Run: headless pygame with SDL's dummy video driver; simulated clock (each Clock.tick advances the game by its frame time, no real sleeping); random seed 0; keys injected as events and as key.get_pressed() state; no mouse input; restart key R tapped at the start of phases 3 and 4.
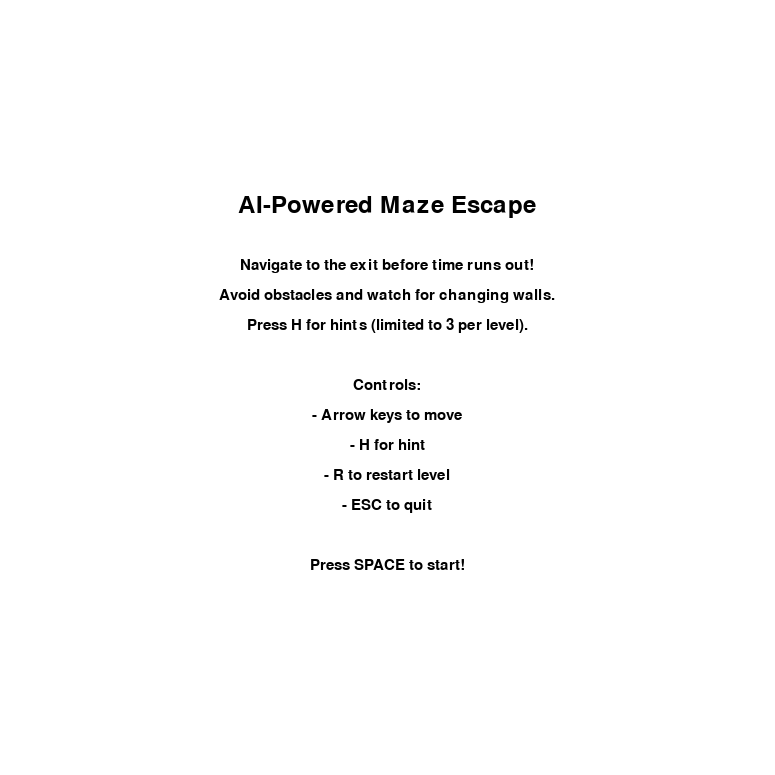
Frame 1 of 4 · flips 1–60 · no input
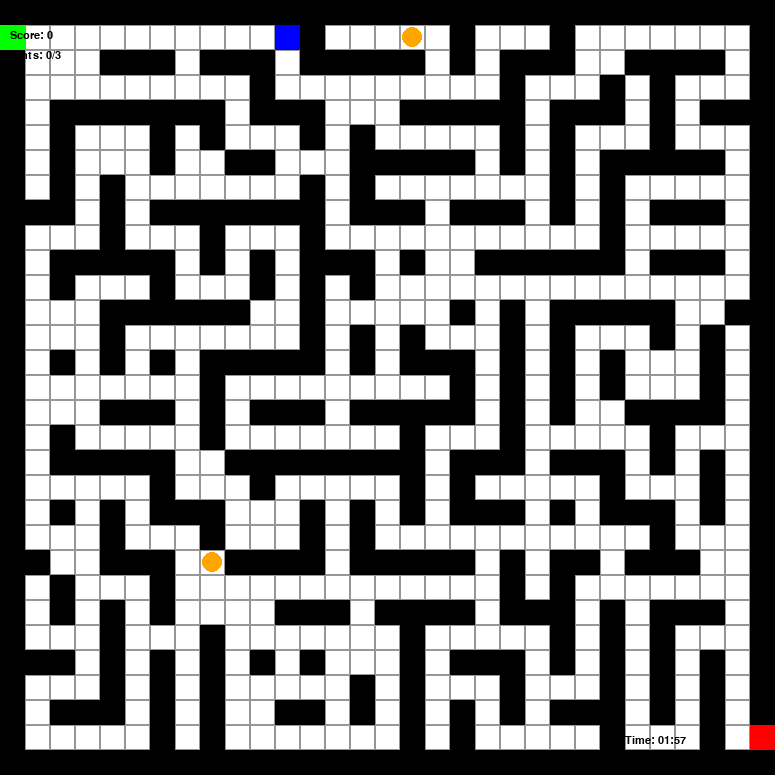
Frame 2 of 4 · flips 61–180 · tapped SPACE, RETURN · held RIGHT (→), D
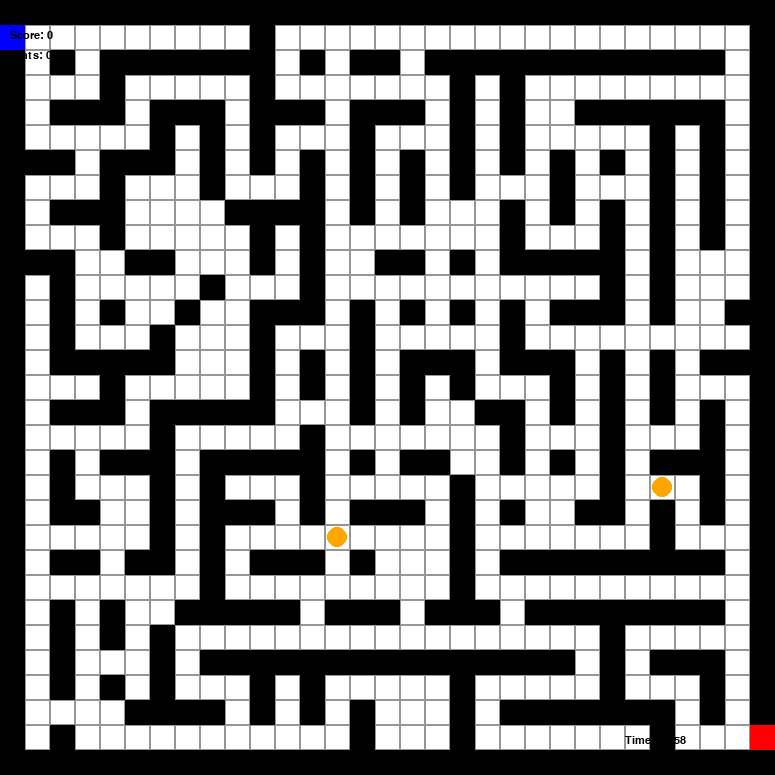
Frame 3 of 4 · flips 181–300 · tapped R · held DOWN (↓), S
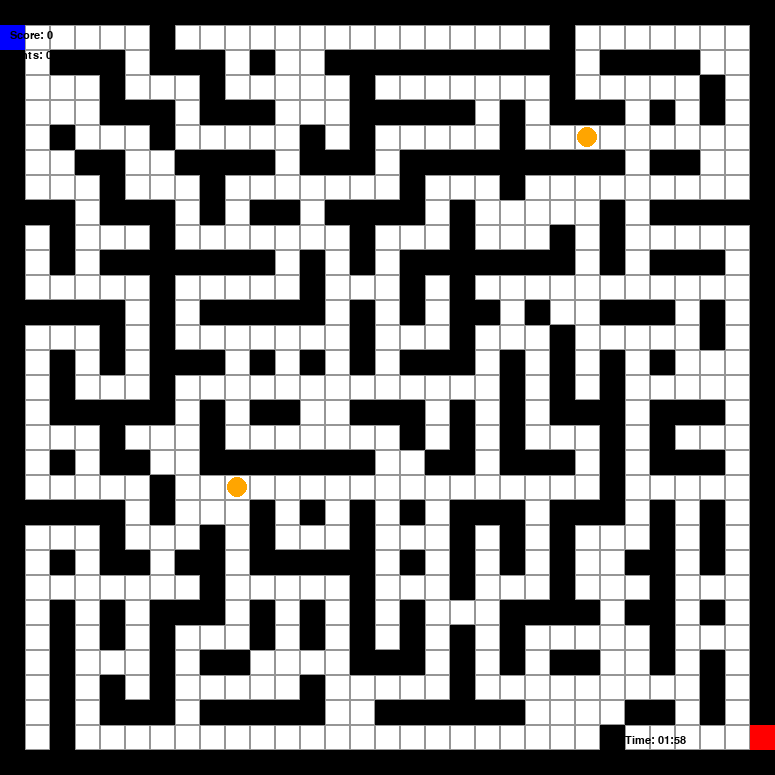
Frame 4 of 4 · flips 301–420 · tapped R · held LEFT (←), A, UP (↑), W

The pygame program that drew these frames:

import pygame
import random
import heapq
from collections import deque

# Maze settings
ROWS, COLS = 31, 31
TILE_SIZE = 25
WIDTH, HEIGHT = COLS * TILE_SIZE, ROWS * TILE_SIZE

# Colors
WHITE = (255, 255, 255)
BLACK = (0, 0, 0)
GRAY = (150, 150, 150)
GREEN = (0, 255, 0)
RED = (255, 0, 0)
BLUE = (0, 0, 255)
CYAN = (0, 200, 200)
MAGENTA = (200, 0, 200)
ORANGE = (255, 165, 0)
PURPLE = (128, 0, 128)
YELLOW = (255, 255, 0)
DARK_GREEN = (0, 100, 0)

directions = [(-2, 0), (2, 0), (0, -2), (0, 2)]

def is_valid(x, y, rows=None, cols=None):
    if rows is None:
        rows, cols = ROWS, COLS
    return 0 <= x < rows and 0 <= y < cols

def generate_dynamic_maze():
    # Initialize maze with walls
    maze = [['#' for _ in range(COLS)] for _ in range(ROWS)]
    
    # Function to carve paths using recursive backtracking
    def carve_maze(x, y):
        maze[x][y] = ' '
        random.shuffle(directions)
        for dx, dy in directions:
            nx, ny = x + dx, y + dy
            if is_valid(nx, ny) and maze[nx][ny] == '#':
                maze[x + dx // 2][y + dy // 2] = ' '
                carve_maze(nx, ny)
    
    # Generate base perfect maze
    start_x, start_y = random.randrange(1, ROWS, 2), random.randrange(1, COLS, 2)
    carve_maze(start_x, start_y)
    
    # Add random paths to create loops
    extra_paths = int((ROWS * COLS) * 0.15)
    for _ in range(extra_paths):
        x = random.randrange(1, ROWS - 1)
        y = random.randrange(1, COLS - 1)
        
        # Only remove walls between existing paths
        if maze[x][y] == '#':
            adjacent_paths = 0
            for dx, dy in [(-1, 0), (1, 0), (0, -1), (0, 1)]:
                nx, ny = x + dx, y + dy
                if is_valid(nx, ny) and maze[nx][ny] == ' ':
                    adjacent_paths += 1
            
            # Only create a new path if it connects existing paths
            if adjacent_paths >= 2:
                maze[x][y] = ' '
    
    # Ensure there's open space near start and end positions
    maze[1][1] = ' '
    maze[ROWS-2][COLS-2] = ' '
    
    # Set start and end
    maze[1][0] = 'S'
    maze[ROWS - 2][COLS - 1] = 'E'
    
    return maze

def manhattan_distance(p1, p2):
    return abs(p1[0] - p2[0]) + abs(p1[1] - p2[1])

def bfs(maze, start, end):
    rows, cols = len(maze), len(maze[0])
    queue = deque([(start, [start])])
    visited = set([start])

    while queue:
        (x, y), path = queue.popleft()

        if (x, y) == end:
            return path

        for dx, dy in [(-1, 0), (1, 0), (0, -1), (0, 1)]:
            nx, ny = x + dx, y + dy
            if 0 <= nx < rows and 0 <= ny < cols and maze[nx][ny] != '#' and (nx, ny) not in visited:
                visited.add((nx, ny))
                queue.append(((nx, ny), path + [(nx, ny)]))

    return None

def astar(maze, start, end, ignore_walls=False):
    rows, cols = len(maze), len(maze[0])
    
    open_set = [(0 + manhattan_distance(start, end), 0, start, [start])]
    closed_set = set()
    
    while open_set:
        f, g, current, path = heapq.heappop(open_set)
        
        if current == end:
            return path
        
        if current in closed_set:
            continue
            
        closed_set.add(current)
        
        for dx, dy in [(-1, 0), (1, 0), (0, -1), (0, 1)]:
            nx, ny = current[0] + dx, current[1] + dy
            neighbor = (nx, ny)
            
            if not (0 <= nx < rows and 0 <= ny < cols):
                continue
                
            if not ignore_walls and maze[nx][ny] == '#':
                continue
                
            if neighbor in closed_set:
                continue
                
            new_g = g + 1
            h = manhattan_distance(neighbor, end)
            f = new_g + h
            
            heapq.heappush(open_set, (f, new_g, neighbor, path + [neighbor]))
    
    return None

def modify_maze_dynamically(maze, player_pos, difficulty_factor=0.05):
    rows, cols = len(maze), len(maze[0])
    start = tuple(player_pos)
    end = (rows - 2, cols - 1)
    
    # Check if there's a valid path from player to exit
    current_path = bfs(maze, start, end)
    if not current_path:
        create_escape_path(maze, start, end)
        return maze
    
    # Calculate how many walls to potentially add/remove
    change_count = int(rows * cols * difficulty_factor * 0.01)
    
    # Try to add walls (increase difficulty)
    for _ in range(change_count):
        for _ in range(10):
            x = random.randrange(1, rows - 1)
            y = random.randrange(1, cols - 1)
            
            if maze[x][y] == ' ' and (x, y) != start and (x, y) != end and (x, y) not in [(1,0), (rows-2, cols-1)]:
                maze[x][y] = '#'
                
                if bfs(maze, start, end):
                    break
                else:
                    maze[x][y] = ' '
    
    # Try to remove walls (possibly create shortcuts)
    for _ in range(change_count):
        x = random.randrange(1, rows - 1)
        y = random.randrange(1, cols - 1)
        
        if maze[x][y] == '#':
            adjacent_paths = 0
            for dx, dy in [(-1, 0), (1, 0), (0, -1), (0, 1)]:
                nx, ny = x + dx, y + dy
                if is_valid(nx, ny, rows, cols) and maze[nx][ny] == ' ':
                    adjacent_paths += 1
            
            if adjacent_paths >= 2:
                if random.random() < 0.3:
                    maze[x][y] = ' '
    
    return maze

def create_escape_path(maze, start, end):
    rows, cols = len(maze), len(maze[0])
    
    path = astar(maze, start, end, ignore_walls=True)
    
    if path:
        for x, y in path:
            if maze[x][y] == '#':
                maze[x][y] = ' '
    
    return maze

class AIObstacle:
    def __init__(self, maze, player_pos):
        self.maze = maze
        self.rows, self.cols = len(maze), len(maze[0])
        self.position = self.find_valid_position(tuple(player_pos))
        self.original_cell = ' '
        self.move_timer = 0
        self.move_delay = 2000
        
    def find_valid_position(self, player_pos):
        start = (1, 0)
        end = (self.rows - 2, self.cols - 1)
        
        for _ in range(20):
            x = random.randrange(1, self.rows - 1)
            y = random.randrange(1, self.cols - 1)
            
            if (self.maze[x][y] == ' ' and 
                manhattan_distance((x, y), player_pos) > 5 and
                (x, y) != start and (x, y) != end):
                
                original = self.maze[x][y]
                self.maze[x][y] = 'O'
                
                if bfs(self.maze, player_pos, end):
                    self.maze[x][y] = original
                    return (x, y)
                
                self.maze[x][y] = original
        
        while True:
            x = random.randrange(1, self.rows - 1)
            y = random.randrange(1, self.cols - 1)
            if (self.maze[x][y] == ' ' and 
                manhattan_distance((x, y), player_pos) > 3):
                return (x, y)
    
    def update(self, current_time, player_pos):
        if current_time - self.move_timer >= self.move_delay:
            self.move_timer = current_time
            self.move(tuple(player_pos))
    
    def move(self, player_pos):
        end = (self.rows - 2, self.cols - 1)
        
        x, y = self.position
        self.maze[x][y] = self.original_cell
        
        if random.random() < 0.7:
            path = astar(self.maze, self.position, player_pos)
            if path and len(path) > 1:
                next_pos = path[1]
            else:
                directions = [(-1, 0), (1, 0), (0, -1), (0, 1)]
                random.shuffle(directions)
                next_pos = self.position
                for dx, dy in directions:
                    nx, ny = x + dx, y + dy
                    if (is_valid(nx, ny, self.rows, self.cols) and 
                        self.maze[nx][ny] == ' ' and
                        (nx, ny) != player_pos and 
                        (nx, ny) != end):
                        next_pos = (nx, ny)
                        break
        else:
            directions = [(-1, 0), (1, 0), (0, -1), (0, 1)]
            random.shuffle(directions)
            next_pos = self.position
            for dx, dy in directions:
                nx, ny = x + dx, y + dy
                if (is_valid(nx, ny, self.rows, self.cols) and 
                    self.maze[nx][ny] == ' ' and
                    (nx, ny) != player_pos and 
                    (nx, ny) != end):
                    next_pos = (nx, ny)
                    break
        
        new_x, new_y = next_pos
        self.original_cell = self.maze[new_x][new_y]
        
        self.maze[new_x][new_y] = 'O'
        self.position = next_pos

class GameTimer:
    def __init__(self, total_time_seconds):
        self.total_time = total_time_seconds * 1000
        self.start_time = pygame.time.get_ticks()
        self.time_remaining = self.total_time
        self.low_time_warning = False
    
    def update(self):
        current_time = pygame.time.get_ticks()
        elapsed = current_time - self.start_time
        self.time_remaining = max(0, self.total_time - elapsed)
        
        if self.time_remaining < self.total_time * 0.25:
            self.low_time_warning = True
        
        return self.time_remaining / 1000
    
    def is_expired(self):
        return self.time_remaining <= 0
    
    def draw(self, screen, font):
        seconds_left = int(self.time_remaining / 1000)
        minutes = seconds_left // 60
        seconds = seconds_left % 60
        
        color = RED if self.low_time_warning else BLACK
        
        timer_text = font.render(f"Time: {minutes:02d}:{seconds:02d}", True, color)
        screen.blit(timer_text, (WIDTH - 150, HEIGHT - 40))

class HintSystem:
    def __init__(self, maze):
        self.maze = maze
        self.hint_path = None
        self.hint_display_time = 0
        self.hint_duration = 5000
        self.hint_cooldown = 10000
        self.last_hint_time = -self.hint_cooldown
        self.hint_count = 0
        self.max_hints = 3
    
    def request_hint(self, player_pos, current_time):
        if (current_time - self.last_hint_time < self.hint_cooldown or 
            self.hint_count >= self.max_hints):
            return False
        
        end = (len(self.maze) - 2, len(self.maze[0]) - 1)
        path = astar(self.maze, tuple(player_pos), end)
        
        if path:
            self.hint_path = path
            self.hint_display_time = current_time
            self.last_hint_time = current_time
            self.hint_count += 1
            return True
        return False
    
    def update(self, current_time):
        if self.hint_path and current_time - self.hint_display_time > self.hint_duration:
            self.hint_path = None
    
    def draw(self, screen, tile_size):
        if self.hint_path:
            for i, (row, col) in enumerate(self.hint_path):
                ratio = i / max(1, len(self.hint_path) - 1)
                color = (int(255 * ratio), 255, int(255 * (1 - ratio)))
                
                padding = tile_size // 4
                rect_size = tile_size - padding * 2
                pygame.draw.rect(screen, color, 
                                (col * tile_size + padding, 
                                 row * tile_size + padding, 
                                 rect_size, rect_size))

class DifficultyManager:
    def __init__(self):
        self.level = 1
        self.max_level = 10
        self.obstacle_count = lambda level: max(1, level*2)
        self.time_limit = lambda level: max(30, 120 - (level - 1) * 5)
        self.maze_update_frequency = lambda level: max(5000, 15000 - (level - 1) * 1000)
        self.player_trapped_count = 0
    
    def next_level(self):
        if self.level < self.max_level:
            self.level += 1
            return True
        return False
    
    def get_settings(self):
        return {
            'level': self.level,
            'obstacles': self.obstacle_count(self.level),
            'time_limit': self.time_limit(self.level),
            'maze_update_ms': self.maze_update_frequency(self.level)
        }
    
    def calculate_score(self, time_left, hints_used):
        base_score = 1000 * self.level
        time_bonus = int(time_left * 10)
        hint_penalty = hints_used * 200
        
        return max(0, base_score + time_bonus - hint_penalty)

def main():
    # Initialize pygame
    pygame.init()
    screen = pygame.display.set_mode((WIDTH, HEIGHT))
    pygame.display.set_caption("AI-Powered Maze Escape")
    clock = pygame.time.Clock()
    font = pygame.font.SysFont('Arial', 16)
    
    # Initialize difficulty manager
    difficulty = DifficultyManager()
    
    # Game state
    game_state = "menu"
    score = 0
    
    # Define function to start a new level
    def start_new_level():
        # Get current difficulty settings
        settings = difficulty.get_settings()
        
        # Generate new maze
        maze = generate_dynamic_maze()
        
        # Initialize player at start
        player_pos = [1, 0]
        
        # Set up timer
        timer = GameTimer(settings['time_limit'])
        
        # Create hint system
        hint_system = HintSystem(maze)
        
        # Create obstacles
        obstacles = []
        for _ in range(settings['obstacles']):
            obstacles.append(AIObstacle(maze, player_pos))
        
        # Set up maze update timer
        maze_update_timer = 0
        
        return maze, player_pos, timer, hint_system, obstacles, maze_update_timer, settings
    
    # Main game loop
    running = True
    
    # Start with menu
    while running:
        current_time = pygame.time.get_ticks()
        
        if game_state == "menu":
            screen.fill(WHITE)
            
            # Draw title
            title_font = pygame.font.SysFont('Arial', 36)
            title = title_font.render("AI-Powered Maze Escape", True, BLACK)
            screen.blit(title, (WIDTH//2 - title.get_width()//2, HEIGHT//4))
            
            # Draw instructions
            instr_font = pygame.font.SysFont('Arial', 22)
            instructions = [
                "Navigate to the exit before time runs out!",
                "Avoid obstacles and watch for changing walls.",
                "Press H for hints (limited to 3 per level).",
                "",
                "Controls:",
                "- Arrow keys to move",
                "- H for hint",
                "- R to restart level",
                "- ESC to quit",
                "",
                "Press SPACE to start!"
            ]
            
            for i, line in enumerate(instructions):
                instr = instr_font.render(line, True, BLACK)
                screen.blit(instr, (WIDTH//2 - instr.get_width()//2, HEIGHT//3 + i*30))
            
            pygame.display.flip()
            
            for event in pygame.event.get():
                if event.type == pygame.QUIT:
                    running = False
                if event.type == pygame.KEYDOWN:
                    if event.key == pygame.K_SPACE:
                        game_state = "playing"
                        maze, player_pos, timer, hint_system, obstacles, maze_update_timer, settings = start_new_level()
                    elif event.key == pygame.K_ESCAPE:
                        running = False
                        
        elif game_state == "playing":
            # Update timer
            time_left = timer.update()
            if timer.is_expired():
                game_state = "game_over"
                game_over_time = current_time
            
            # Update hints
            hint_system.update(current_time)
            
            # Update obstacles
            for obstacle in obstacles:
                obstacle.update(current_time, player_pos)
            
            # Periodically update maze
            if current_time - maze_update_timer >= settings['maze_update_ms']:
                maze_update_timer = current_time
                modify_maze_dynamically(maze, player_pos, difficulty_factor=0.02 * difficulty.level)
                
                # Check if player is trapped after modification
                end = (len(maze) - 2, len(maze[0]) - 1)
                if not bfs(maze, tuple(player_pos), end):
                    # Player is trapped, create escape path
                    create_escape_path(maze, tuple(player_pos), end)
                    difficulty.player_trapped_count += 1
            
            # Handle input
            for event in pygame.event.get():
                if event.type == pygame.QUIT:
                    running = False
                elif event.type == pygame.KEYDOWN:
                    if event.key == pygame.K_h:
                        # Request hint
                        hint_system.request_hint(player_pos, current_time)
                    elif event.key == pygame.K_r:
                        # Restart level
                        maze, player_pos, timer, hint_system, obstacles, maze_update_timer, settings = start_new_level()
                    elif event.key == pygame.K_ESCAPE:
                        running = False
            
            # Handle movement
            keys = pygame.key.get_pressed()
            row, col = player_pos
            moved = False
            
            if keys[pygame.K_UP] and is_valid(row - 1, col) and maze[row - 1][col] != '#':
                player_pos = [row - 1, col]
                moved = True
            elif keys[pygame.K_DOWN] and is_valid(row + 1, col) and maze[row + 1][col] != '#':
                player_pos = [row + 1, col]
                moved = True
            elif keys[pygame.K_LEFT] and is_valid(row, col - 1) and maze[row][col - 1] != '#':
                player_pos = [row, col - 1]
                moved = True
            elif keys[pygame.K_RIGHT] and is_valid(row, col + 1) and maze[row][col + 1] != '#':
                player_pos = [row, col + 1]
                moved = True
                
            if moved:
                pygame.time.wait(100)
                
                # Check for collision with obstacle
                for obstacle in obstacles:
                    if player_pos == list(obstacle.position):
                        # Player hit obstacle - penalty
                        timer.time_remaining -= 5000  # 5 second penalty
                        # Move player back
                        player_pos = [row, col]
                        break
                
                # Check if player reached exit
                if maze[player_pos[0]][player_pos[1]] == 'E':
                    # Calculate score
                    level_score = difficulty.calculate_score(time_left, hint_system.hint_count)
                    score += level_score
                    game_state = "level_complete"
                    level_complete_time = current_time
            
            # Draw everything
            screen.fill(WHITE)
            
            # Draw maze
            for row in range(len(maze)):
                for col in range(len(maze[0])):
                    x, y = col * TILE_SIZE, row * TILE_SIZE
                    cell = maze[row][col]
                    
                    if cell == '#':
                        pygame.draw.rect(screen, BLACK, (x, y, TILE_SIZE, TILE_SIZE))
                    elif cell == 'S':
                        pygame.draw.rect(screen, GREEN, (x, y, TILE_SIZE, TILE_SIZE))
                    elif cell == 'E':
                        pygame.draw.rect(screen, RED, (x, y, TILE_SIZE, TILE_SIZE))
                    elif cell == 'O':  # Obstacle
                        pygame.draw.rect(screen, WHITE, (x, y, TILE_SIZE, TILE_SIZE))
                        pygame.draw.rect(screen, GRAY, (x, y, TILE_SIZE, TILE_SIZE), 1)
                        # Draw obstacle
                        pygame.draw.circle(screen, ORANGE, 
                                        (x + TILE_SIZE//2, y + TILE_SIZE//2), 
                                        TILE_SIZE//2 - 2)
                    else:
                        pygame.draw.rect(screen, WHITE, (x, y, TILE_SIZE, TILE_SIZE))
                        pygame.draw.rect(screen, GRAY, (x, y, TILE_SIZE, TILE_SIZE), 1)
            
            # Draw hints if active
            hint_system.draw(screen, TILE_SIZE)
            
            # Draw player
            px, py = player_pos[1] * TILE_SIZE, player_pos[0] * TILE_SIZE
            pygame.draw.rect(screen, BLUE, (px, py, TILE_SIZE, TILE_SIZE))
            
            # Draw UI
            timer.draw(screen, font)
            
            # Display level and score
            level_text = font.render(f"Level: {difficulty.level}", True, BLACK)
            screen.blit(level_text, (10, 10))
            
            score_text = font.render(f"Score: {score}", True, BLACK)
            screen.blit(score_text, (10, 30))
            
            hints_text = font.render(f"Hints: {hint_system.hint_count}/{hint_system.max_hints}", True, BLACK)
            screen.blit(hints_text, (10, 50))
        
        elif game_state == "level_complete":
            # Show level complete screen for 3 seconds
            if current_time - level_complete_time > 3000:
                if difficulty.next_level():
                    # Start next level
                    maze, player_pos, timer, hint_system, obstacles, maze_update_timer, settings = start_new_level()
                    game_state = "playing"
                else:
                    # Game completed
                    game_state = "game_over"
                    game_over_time = current_time
            
            screen.fill(WHITE)
            
            # Draw level complete message
            title_font = pygame.font.SysFont('Arial', 36)
            title = title_font.render(f"Level {difficulty.level - 1} Complete!", True, GREEN)
            screen.blit(title, (WIDTH//2 - title.get_width()//2, HEIGHT//3))
            
            # Show score
            score_font = pygame.font.SysFont('Arial', 24)
            score_text = score_font.render(f"Level Score: {difficulty.calculate_score(time_left, hint_system.hint_count)}", True, BLACK)
            screen.blit(score_text, (WIDTH//2 - score_text.get_width()//2, HEIGHT//2))
            
            total_score = score_font.render(f"Total Score: {score}", True, BLACK)
            screen.blit(total_score, (WIDTH//2 - total_score.get_width()//2, HEIGHT//2 + 30))
            
            # Show next level message
            if difficulty.level <= difficulty.max_level:
                next_text = font.render("Next level starting soon...", True, BLACK)
                screen.blit(next_text, (WIDTH//2 - next_text.get_width()//2, HEIGHT//2 + 80))
            else:
                next_text = font.render("Game complete! Well done!", True, BLACK)
                screen.blit(next_text, (WIDTH//2 - next_text.get_width()//2, HEIGHT//2 + 80))
            
        elif game_state == "game_over":
            # Show game over screen
            if current_time - game_over_time > 5000:
                # Return to menu after 5 seconds
                game_state = "menu"
                score = 0
            
            screen.fill(WHITE)
            
            # Draw game over message
            title_font = pygame.font.SysFont('Arial', 36)
            
            if difficulty.level > difficulty.max_level:
                # Player beat all levels
                title = title_font.render("Congratulations! Game Complete!", True, GREEN)
            else:
                # Player lost
                title = title_font.render("Game Over", True, RED)
            
            screen.blit(title, (WIDTH//2 - title.get_width()//2, HEIGHT//3))
            
            # Show final score
            score_font = pygame.font.SysFont('Arial', 24)
            score_text = score_font.render(f"Final Score: {score}", True, BLACK)
            screen.blit(score_text, (WIDTH//2 - score_text.get_width()//2, HEIGHT//2))
            
            level_text = score_font.render(f"Reached Level: {difficulty.level}", True, BLACK)
            screen.blit(level_text, (WIDTH//2 - level_text.get_width()//2, HEIGHT//2 + 30))
            
            # Show menu message
            menu_text = font.render("Returning to menu soon...", True, BLACK)
            screen.blit(menu_text, (WIDTH//2 - menu_text.get_width()//2, HEIGHT//2 + 80))
        
        # Update display
        pygame.display.flip()
        clock.tick(60)
    
    pygame.quit()

if __name__ == "__main__":
    main()
